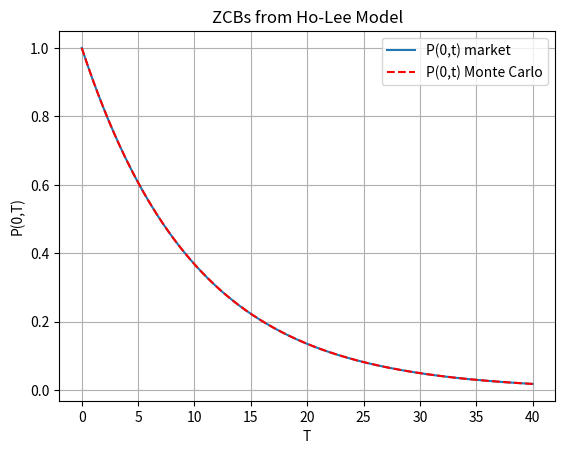

Recreate this plot in Python.
#%%
"""
Created on July 12 2021
Ho-Lee Model, Simulation of the Model + Computation of ZCBs, P(0,t)

This code is purely educational and comes from "Financial Engineering" course by L.A. Grzelak
The course is based on the book “Mathematical Modeling and Computation
in Finance: With Exercises and Python and MATLAB Computer Codes”,
by C.W. Oosterlee and L.A. Grzelak, World Scientific Publishing Europe Ltd, 2019.
@author: Lech A. Grzelak
"""

import numpy as np
import matplotlib.pyplot as plt

def f0T(t,P0T):
    # time-step needed for differentiation
    dt = 0.01    
    expr = - (np.log(P0T(t+dt))-np.log(P0T(t-dt)))/(2*dt)
    return expr

def GeneratePathsHoLeeEuler(NoOfPaths,NoOfSteps,T,P0T,sigma):    
    
    # Initial interest rate is a forward rate at time t->0
    r0 = f0T(0.01,P0T)
    theta = lambda t: (f0T(t+dt,P0T)-f0T(t-dt,P0T))/(2.0*dt) + sigma**2.0*t 
     
    Z = np.random.normal(0.0,1.0,[NoOfPaths,NoOfSteps])
    W = np.zeros([NoOfPaths, NoOfSteps+1])
    R = np.zeros([NoOfPaths, NoOfSteps+1])
    M = np.zeros([NoOfPaths, NoOfSteps+1])
    M[:,0]= 1.0
    R[:,0]=r0
    time = np.zeros([NoOfSteps+1])
        
    dt = T / float(NoOfSteps)
    for i in range(0,NoOfSteps):
        # making sure that samples from normal have mean 0 and variance 1
        if NoOfPaths > 1:
            Z[:,i] = (Z[:,i] - np.mean(Z[:,i])) / np.std(Z[:,i])
        W[:,i+1] = W[:,i] + np.power(dt, 0.5)*Z[:,i]
        R[:,i+1] = R[:,i] + theta(time[i]) * dt + sigma* (W[:,i+1]-W[:,i])
        M[:,i+1] = M[:,i] * np.exp((R[:,i+1]+R[:,i])*0.5*dt)
        time[i+1] = time[i] +dt
        
    # Outputs
    paths = {"time":time,"R":R,"M":M}
    return paths

def mainCalculation():
    NoOfPaths = 25000
    NoOfSteps = 500
       
    sigma = 0.007
        
    # We define a ZCB curve (obtained from the market)
    P0T = lambda T: np.exp(-0.1*T)
       
    # In this experiment we compare ZCB from the Market and Monte Carlo
    "Monte Carlo part"   
    T = 40
    paths= GeneratePathsHoLeeEuler(NoOfPaths,NoOfSteps,T,P0T,sigma)
    M = paths["M"]
    ti = paths["time"]
        
    # Here we compare the price of an option on a ZCB from Monte Carlo and Analytical expression    
    P_t = np.zeros([NoOfSteps+1])
    for i in range(0,NoOfSteps+1):
        P_t[i] = np.mean(1.0/M[:,i])
   
    plt.figure(1)
    plt.grid()
    plt.xlabel('T')
    plt.ylabel('P(0,T)')
    plt.plot(ti,P0T(ti))
    plt.plot(ti,P_t,'--r')
    plt.legend(['P(0,t) market','P(0,t) Monte Carlo'])
    plt.title('ZCBs from Ho-Lee Model')
    plt.show()
mainCalculation()
